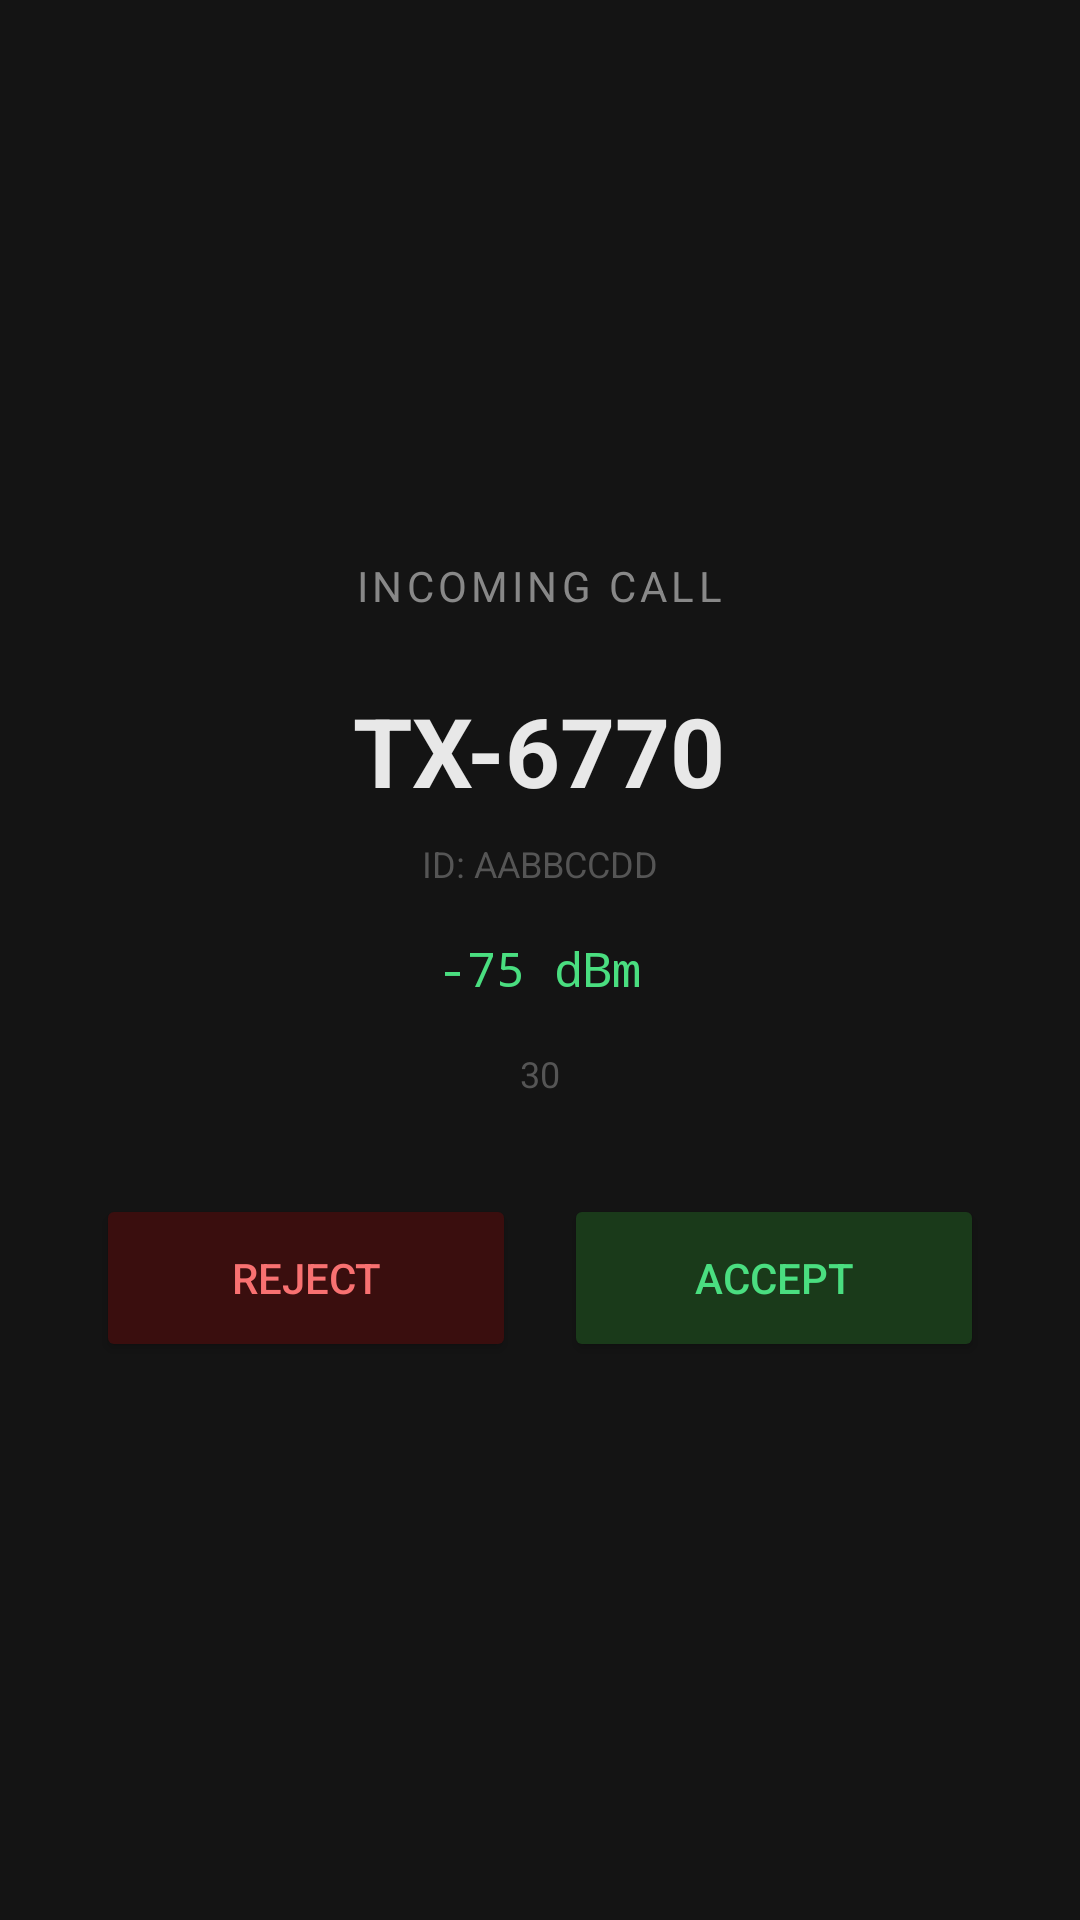

Produce the Android XML layout that renders to this screen, including the resource entries it uses.
<!-- AndroidManifest.xml: activity theme Theme.MeshTRX.IncomingCall -->
<!-- res/layout/activity_incoming_call.xml -->
<?xml version="1.0" encoding="utf-8"?>
<LinearLayout xmlns:android="http://schemas.android.com/apk/res/android"
    android:id="@+id/rootLayout"
    android:layout_width="match_parent"
    android:layout_height="match_parent"
    android:orientation="vertical"
    android:gravity="center"
    android:background="#141414"
    android:padding="32dp">

    
    <TextView android:id="@+id/tvCallType"
        android:layout_width="wrap_content" android:layout_height="wrap_content"
        android:text="@string/incoming_call" android:textSize="14sp"
        android:textColor="#888888" android:letterSpacing="0.1"
        android:layout_marginBottom="24dp" />

    
    <TextView android:id="@+id/tvCallerName"
        android:layout_width="wrap_content" android:layout_height="wrap_content"
        android:text="TX-6770" android:textSize="32sp"
        android:textColor="#e8e8e8" android:textStyle="bold"
        android:layout_marginBottom="8dp" />

    
    <TextView android:id="@+id/tvCallerId"
        android:layout_width="wrap_content" android:layout_height="wrap_content"
        android:text="ID: AABBCCDD" android:textSize="12sp"
        android:textColor="#555555"
        android:layout_marginBottom="16dp" />

    
    <TextView android:id="@+id/tvCallRssi"
        android:layout_width="wrap_content" android:layout_height="wrap_content"
        android:text="-75 dBm" android:textSize="16sp"
        android:textColor="#4ade80" android:fontFamily="monospace"
        android:layout_marginBottom="16dp" />

    
    <TextView android:id="@+id/tvCallCoords"
        android:layout_width="wrap_content" android:layout_height="wrap_content"
        android:text="" android:textSize="14sp"
        android:textColor="#cccccc" android:visibility="gone"
        android:layout_marginBottom="24dp" />

    
    <TextView android:id="@+id/tvCallTimer"
        android:layout_width="wrap_content" android:layout_height="wrap_content"
        android:text="30" android:textSize="12sp"
        android:textColor="#555555"
        android:layout_marginBottom="32dp" />

    
    <LinearLayout
        android:layout_width="match_parent" android:layout_height="wrap_content"
        android:orientation="horizontal" android:gravity="center">

        <Button android:id="@+id/btnReject"
            android:layout_width="0dp" android:layout_height="56dp"
            android:layout_weight="1"
            android:text="@string/reject" android:textSize="14sp"
            android:textColor="#f87171" android:backgroundTint="#3a0e0e" />

        <View android:layout_width="16dp" android:layout_height="1dp" />

        <Button android:id="@+id/btnAccept"
            android:layout_width="0dp" android:layout_height="56dp"
            android:layout_weight="1"
            android:text="@string/accept" android:textSize="14sp"
            android:textColor="#4ade80" android:backgroundTint="#1a3a1a" />
    </LinearLayout>

    
    <Button android:id="@+id/btnClose"
        android:layout_width="match_parent" android:layout_height="48dp"
        android:text="@string/close_call" android:textSize="14sp"
        android:textColor="#888888" android:backgroundTint="#222222"
        android:visibility="gone"
        android:layout_marginTop="16dp" />

</LinearLayout>
<!-- resources referenced by this layout -->
<resources>
  <string name="accept">ACCEPT</string>
  <string name="close_call">CLOSE</string>
  <string name="incoming_call">INCOMING CALL</string>
  <string name="reject">REJECT</string>
  <style name="Theme.MeshTRX.IncomingCall" parent="Theme.MeshTRX">
          <item name="android:windowBackground">#0E1A33</item>
          <item name="android:windowFullscreen">true</item>
          <item name="android:statusBarColor">#0C162C</item>
          <item name="android:navigationBarColor">#0C162C</item>
          <item name="android:windowLightStatusBar">false</item>
      </style>
  <style name="Theme.MeshTRX" parent="Theme.MaterialComponents.NoActionBar">
          <item name="colorPrimary">#FABE14</item>
          <item name="colorPrimaryVariant">#7F8FB0</item>
          <item name="colorOnPrimary">#101E3C</item>
          <item name="colorSecondary">#5B9BFF</item>
          <item name="colorOnSecondary">#0E1A33</item>
          <item name="android:windowBackground">#0E1A33</item>
          <item name="android:statusBarColor">#0E1A33</item>
          <item name="android:navigationBarColor">#0B152B</item>
          <item name="android:windowLightStatusBar">false</item>
          
          <item name="mtx_bg">#0E1A33</item>
          <item name="mtx_bg_deep">#0B152B</item>
          <item name="mtx_surface">#14233F</item>
          <item name="mtx_elevated">#1B2C4E</item>
          <item name="mtx_border">#22355A</item>
          <item name="mtx_border_strong">#2A3F66</item>
          <item name="mtx_accent">#FABE14</item>
          <item name="mtx_on_accent">#101E3C</item>
          <item name="mtx_secondary">#5B9BFF</item>
          <item name="mtx_secondary_bg">#1D3566</item>
          <item name="mtx_secondary_border">#2F55A0</item>
          <item name="mtx_text">#EEF2FA</item>
          <item name="mtx_text2">#C7D0E2</item>
          <item name="mtx_text_muted">#8E9AB3</item>
          <item name="mtx_text_dim">#5C6A88</item>
          <item name="mtx_text_faint">#7F8FB0</item>
          <item name="shapeAppearanceSmallComponent">@style/MeshTRX.Shape.Soft</item>
          <item name="shapeAppearanceMediumComponent">@style/MeshTRX.Shape.Soft</item>
      </style>
  <style name="MeshTRX.Shape.Soft" parent="">
          <item name="cornerFamily">rounded</item>
          <item name="cornerSize">14dp</item>
      </style>
</resources>
